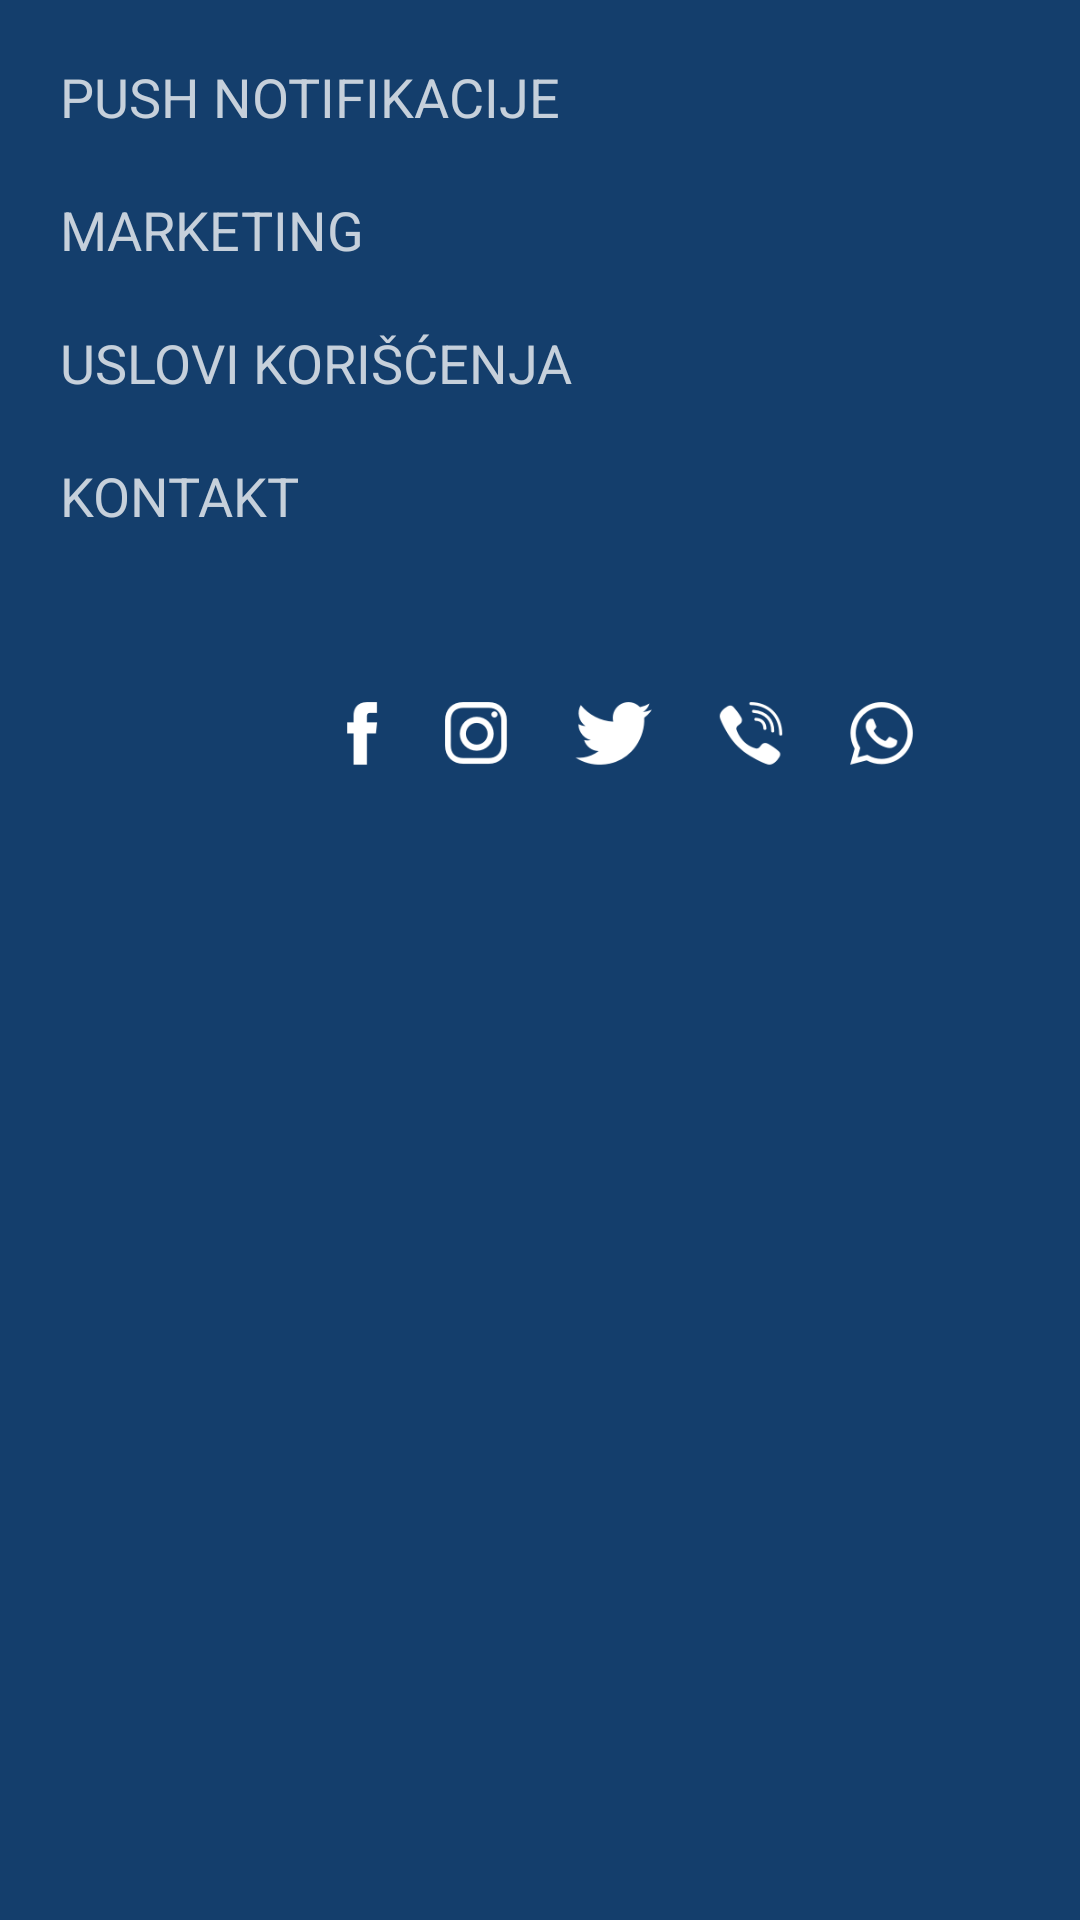

This screen was rendered from an Android layout file. Write that file and the resources it references.
<!-- AndroidManifest.xml: application theme Theme.ZavrsniProjekat -->
<!-- res/layout/rv_menu_item_3.xml -->
<?xml version="1.0" encoding="utf-8"?>
<androidx.constraintlayout.widget.ConstraintLayout xmlns:android="http://schemas.android.com/apk/res/android"
    xmlns:app="http://schemas.android.com/apk/res-auto"
    android:layout_width="match_parent"
    android:layout_height="wrap_content"
    android:background="#143e6c">



    <TextView
        android:id="@+id/textViewNotification"
        android:layout_width="wrap_content"
        android:layout_height="wrap_content"
        android:text="@string/push_notif"
        android:textAllCaps="true"
        android:textColor="#c6d0db"
        android:textSize="18sp"
        android:layout_marginTop="20dp"
        android:layout_marginLeft="20dp"
        app:layout_constraintStart_toStartOf="parent"
        app:layout_constraintTop_toTopOf="parent" />



    <TextView
        android:id="@+id/textViewMarketing"
        android:layout_width="wrap_content"
        android:layout_height="wrap_content"
        android:layout_marginTop="20dp"
        android:layout_marginLeft="20dp"
        android:text="@string/marketing"
        android:textAllCaps="true"
        android:textColor="#c6d0db"
        android:textSize="18sp"
        app:layout_constraintStart_toStartOf="parent"
        app:layout_constraintTop_toBottomOf="@id/textViewNotification" />


    <TextView
        android:id="@+id/textViewTerms"
        android:layout_width="wrap_content"
        android:layout_height="wrap_content"
        android:layout_marginTop="20dp"
        android:layout_marginLeft="20dp"
        android:text="@string/terms"
        android:textAllCaps="true"
        android:textColor="#c6d0db"
        android:textSize="18sp"
        app:layout_constraintStart_toStartOf="parent"
        app:layout_constraintTop_toBottomOf="@id/textViewMarketing" />


    <TextView
        android:id="@+id/textViewContact"
        android:layout_width="wrap_content"
        android:layout_height="wrap_content"
        android:layout_marginTop="20dp"
        android:layout_marginLeft="20dp"
        android:text="@string/contact"
        android:textAllCaps="true"
        android:textColor="#c6d0db"
        android:textSize="18sp"
        app:layout_constraintStart_toStartOf="parent"
        app:layout_constraintTop_toBottomOf="@+id/textViewTerms" />


    <ImageView
        android:id="@+id/imageView"
        android:layout_width="200dp"
        android:layout_height="100dp"
        app:layout_constraintStart_toStartOf="parent"
        app:layout_constraintTop_toBottomOf="@+id/textViewContact"
        android:layout_marginTop="20dp"
        android:layout_marginLeft="110dp"
       android:src="@drawable/social"/>






</androidx.constraintlayout.widget.ConstraintLayout>
<!-- resources referenced by this layout -->
<resources>
  <!-- drawable social: png bitmap (drawable, 14213 bytes) -->
  <string name="contact">KONTAKT</string>
  <string name="marketing">MARKETING</string>
  <string name="push_notif">PUSH NOTIFIKACIJE</string>
  <string name="terms">USLOVI KORIŠĆENJA</string>
  <style name="Theme.ZavrsniProjekat" parent="Theme.AppCompat.Light.NoActionBar">
          
          <item name="colorPrimary">@color/purple_500</item>
          <item name="colorPrimaryVariant">@color/purple_700</item>
          <item name="colorOnPrimary">@color/white</item>
          
          <item name="colorSecondary">@color/teal_200</item>
          <item name="colorSecondaryVariant">@color/teal_700</item>
          <item name="colorOnSecondary">@color/black</item>
          
          <item name="android:statusBarColor">@color/light_blue</item>
          
      </style>
  <color name="purple_500">#FF6200EE</color>
  <color name="purple_700">#FF3700B3</color>
  <color name="white">#FFFFFFFF</color>
  <color name="teal_200">#FF03DAC5</color>
  <color name="teal_700">#FF018786</color>
  <color name="black">#FF000000</color>
  <color name="light_blue">#143e6c</color>
</resources>
